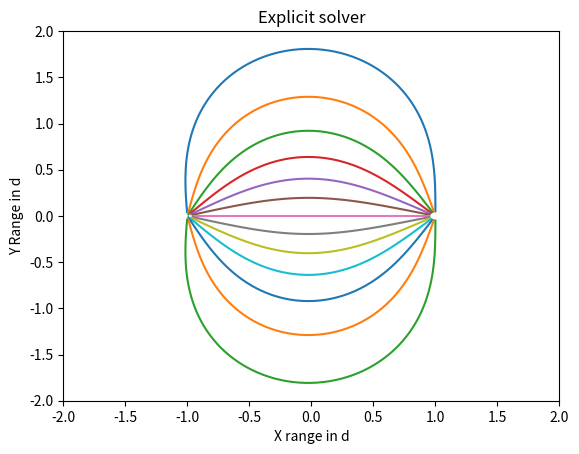
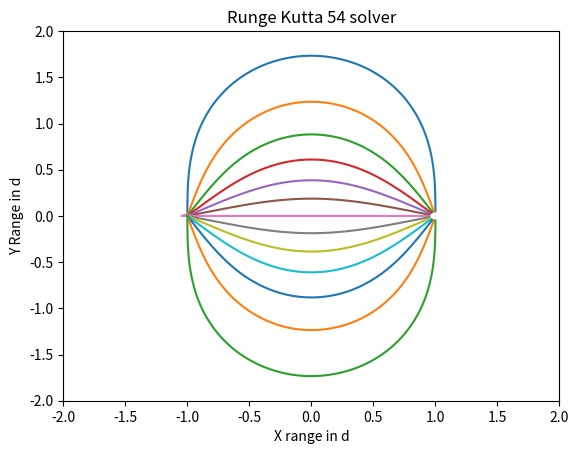

The script that saved these images, in order:
## This is my plotting function homework 1 assignment 1
# [redacted]
# August 31, 2020
# [redacted]

# As a side note, this was a really fun little challenge. I have never really thought about doing a solver that operates
# on the position of something, since my background is in finite difference on static grids

import numpy as np
import scipy.integrate as spint
import matplotlib.pyplot as pyplot

# I am defining this on a one dimensional scale
pos_charge = np.array([1,0])
neg_charge = np.array([-1,0])

# I am assuming that k and q are normalized to 1
def E_Field(pos, charge_loc, field_loc):
    """
    This is calculating the electric field from a given charge. This is done so that I can do two calculations: one
    from the positive charge and one from the negative charge. I am doing all my calculations in the x-y plane, so I
    will assume that z_prime == z for all my calculations.

    This is the equation I am calculating

    E = k*q* ((x-x_prime)*x_hat + (y-y_prime)*y_hat)/  \
             (((x-x_prime)**2 + (y-y_prime)**2)**(3/2))

    :param pos:        this is a simple true or false for positive or negative
    :param charge_loc: this is the location of my charge. These are the primed values in my equation above. The inputs
                       for this are normalized, so they should always be np.array([1,0]) and np.array([-1,0])
    :param field_loc:  this is the location of my field. These are the regular values in my equation above. This is all
                       normalized to charge locations
    :return:           This is the x and y components of the E field

    """
    # all values are normalized
    q = 1 if pos else -1
    k = 1
    E = np.empty((2,))
    x_prime, y_prime = charge_loc
    x, y = field_loc
    E_x = k*q*(x-x_prime) /  \
             (((x-x_prime)**2 + (y-y_prime)**2)**(3/2))
    E_y = k*q*(y-y_prime) /  \
             (((x-x_prime)**2 + (y-y_prime)**2)**(3/2))
    E[0] = E_x
    E[1] = E_y
    return E


def propagate(s,X):
    """
    This

    :param s: This is the range that I am changing my field by. I am not using this currently
    :param X: This the position of my field that I am calculating
    :return: I am returning E_x_hat and E_y_hat
    """
    # s is not used in this calculation. Might need to check this
    E_1 = E_Field(pos=True, charge_loc=pos_charge, field_loc=X)
    E_2 = E_Field(pos=False, charge_loc=neg_charge, field_loc=X)
    E = E_1 + E_2
    return E/np.linalg.norm(E)


ds = 0.05
t_end = 5


# I didn't want to kill my computation, so I am only taking the angles that are facing towards my negative charge in
# increments of 15 degrees
angles = np.arange(90, 271, 15)

for angle in angles:
    x_0 = np.cos(np.deg2rad(angle)) / 20 + 1
    y_0 = np.sin(np.deg2rad(angle)) / 20

    x = []
    y = []
    x.append(x_0)
    y.append(y_0)

    pyplot.figure(1)
    ii_count = 0
    # I know where I want my solution to converge
    while np.linalg.norm([x[-1] + 1, y[-1]]) > 0.05 and ii_count < 100:
        dxyds = propagate(0, [x[-1], y[-1]])
        x.append(x[-1] + ds * dxyds[0])
        y.append(y[-1] + ds * dxyds[1])
        ii_count += 1
    pyplot.plot(x, y)

    pyplot.figure(2)
    output = (spint.solve_ivp(propagate, [0,t_end], [x_0, y_0], t_eval=np.arange(0, t_end, ds)))
    pyplot.plot(output.y[0, :], output.y[1, :])

pyplot.figure(1)
pyplot.title('Explicit solver')
pyplot.xlabel('X range in d')
pyplot.ylabel('Y Range in d')
pyplot.ylim([-2, 2])
pyplot.xlim([-2, 2])

pyplot.figure(2)
pyplot.title('Runge Kutta 54 solver')
pyplot.xlabel('X range in d')
pyplot.ylabel('Y Range in d')
pyplot.ylim([-2, 2])
pyplot.xlim([-2, 2])


